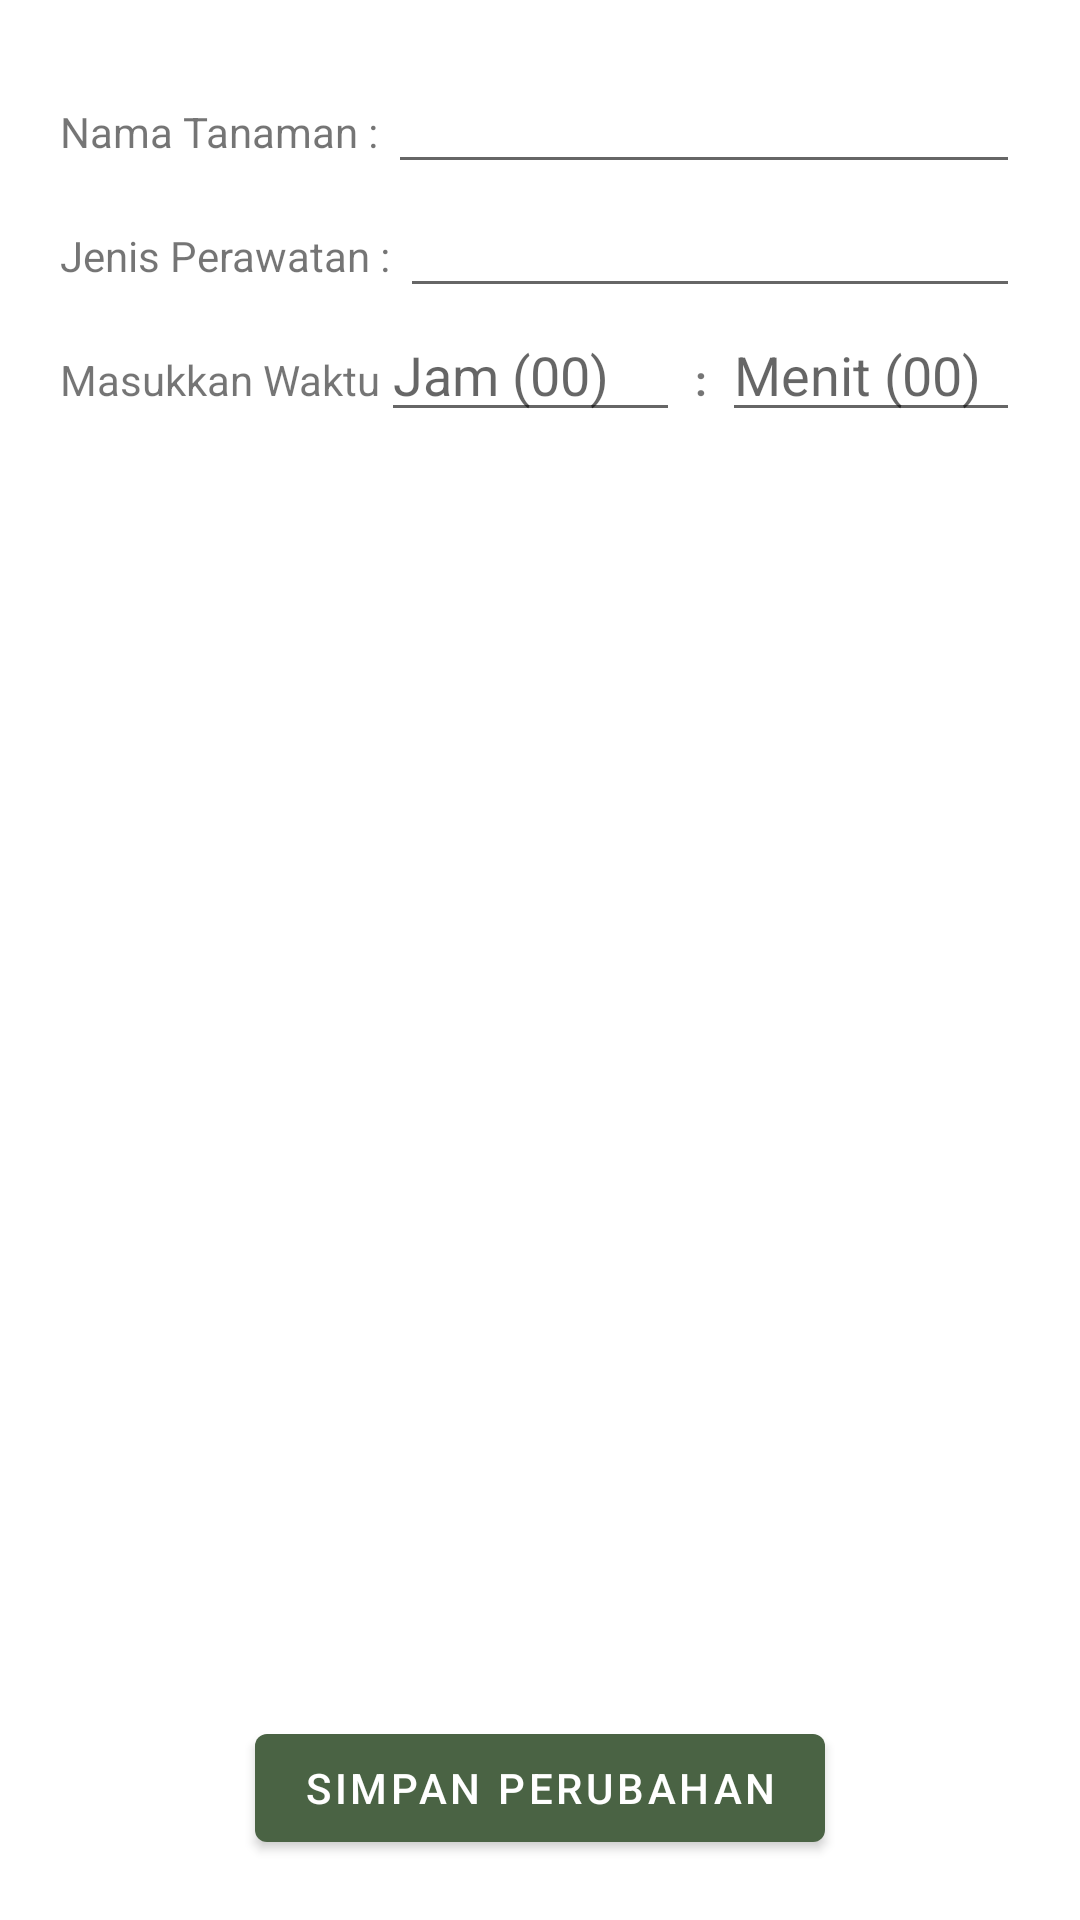

Android layout source for this screen:
<!-- AndroidManifest.xml: application theme Theme.PlantCare -->
<!-- res/layout/activity_edit_plant.xml -->
<?xml version="1.0" encoding="utf-8"?>
<androidx.constraintlayout.widget.ConstraintLayout xmlns:android="http://schemas.android.com/apk/res/android"
    xmlns:app="http://schemas.android.com/apk/res-auto"
    xmlns:tools="http://schemas.android.com/tools"
    android:layout_width="match_parent"
    android:layout_height="match_parent"
    android:padding="20dp"
    tools:context=".EditPlant">


    <LinearLayout
        android:id="@+id/linearLayout4"
        android:layout_width="wrap_content"
        android:layout_height="wrap_content"
        android:orientation="vertical"
        app:layout_constraintEnd_toEndOf="parent"
        app:layout_constraintHorizontal_bias="0.5"
        app:layout_constraintStart_toStartOf="parent"
        app:layout_constraintTop_toTopOf="parent">

        <LinearLayout
            android:id="@+id/linearLayout"
            android:layout_width="match_parent"
            android:layout_height="wrap_content"
            android:orientation="horizontal"
            app:layout_constraintStart_toStartOf="parent"
            app:layout_constraintTop_toTopOf="parent">


            <TextView
                android:id="@+id/tv_nama_tanaman"
                android:layout_width="wrap_content"
                android:layout_height="wrap_content"
                android:text="Nama Tanaman : " />

            <EditText
                android:id="@+id/et_name"
                android:layout_width="match_parent"
                android:layout_height="wrap_content" />
        </LinearLayout>

        <LinearLayout
            android:id="@+id/linearLayout2"
            android:layout_width="match_parent"
            android:layout_height="wrap_content"
            android:orientation="horizontal"
            app:layout_constraintTop_toBottomOf="@+id/linearLayout"
            tools:layout_editor_absoluteX="15dp">

            <TextView
                android:id="@+id/tv_perawatan"
                android:layout_width="wrap_content"
                android:layout_height="wrap_content"
                android:text="Jenis Perawatan : " />

            <EditText
                android:id="@+id/et_need"
                android:layout_width="match_parent"
                android:layout_height="wrap_content" />
        </LinearLayout>

        <LinearLayout
            android:id="@+id/linearLayout3"
            android:layout_width="match_parent"
            android:layout_height="wrap_content"
            android:orientation="horizontal"
            app:layout_constraintTop_toBottomOf="@+id/linearLayout2"
            tools:layout_editor_absoluteX="15dp">

            <TextView
                android:id="@+id/tv_waktu"
                android:layout_width="wrap_content"
                android:layout_height="wrap_content"
                android:text="Masukkan Waktu" />

            <EditText
                android:id="@+id/et_jam"
                android:layout_width="wrap_content"
                android:layout_height="wrap_content"
                android:layout_weight="1"
                android:ems="10"
                android:hint="Jam (00)"
                android:inputType="time" />

            <TextView
                android:id="@+id/tv_space_waktu"
                android:layout_width="wrap_content"
                android:layout_height="wrap_content"
                android:layout_marginLeft="5dp"
                android:layout_marginRight="5dp"
                android:text=":"
                android:textStyle="bold" />

            <EditText
                android:id="@+id/et_menit"
                android:layout_width="wrap_content"
                android:layout_height="wrap_content"
                android:layout_weight="1"
                android:ems="10"
                android:hint="Menit (00)"
                android:inputType="time" />

        </LinearLayout>
    </LinearLayout>


    <com.google.android.material.button.MaterialButton
        android:id="@+id/bt_ubah"
        android:layout_width="wrap_content"
        android:layout_height="wrap_content"
        android:text="Simpan perubahan"
        app:layout_constraintBottom_toBottomOf="parent"
        app:layout_constraintEnd_toEndOf="parent"
        app:layout_constraintHorizontal_bias="0.5"
        app:layout_constraintStart_toStartOf="parent" />

</androidx.constraintlayout.widget.ConstraintLayout>
<!-- resources referenced by this layout -->
<resources>
  <style name="Theme.PlantCare" parent="Theme.MaterialComponents.DayNight.NoActionBar">
          
          <item name="colorPrimary">@color/colorPrimary</item>
          <item name="colorPrimaryVariant">@color/purple_700</item>
          <item name="colorOnPrimary">@color/white</item>
          
          <item name="colorSecondary">@color/colorSecondary</item>
          <item name="colorSecondaryVariant">@color/teal_700</item>
          <item name="colorOnSecondary">@color/black</item>
          
          <item name="android:statusBarColor" tools:targetApi="l">@color/statusBar</item>
          
      </style>
  <color name="colorPrimary">#4a6344</color>
  <color name="purple_700">#FF3700B3</color>
  <color name="white">#FFFFFFFF</color>
  <color name="colorSecondary">#c6d6d8</color>
  <color name="teal_700">#FF018786</color>
  <color name="black">#FF000000</color>
  <color name="statusBar">#8e9c8d</color>
</resources>
